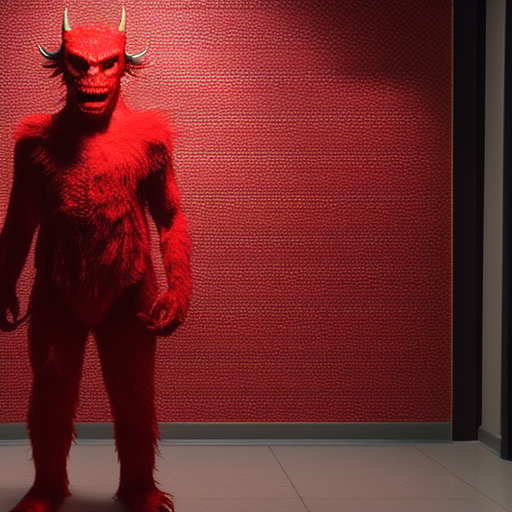
Generation parameters embedded in this image by AUTOMATIC1111 Stable Diffusion web UI or a fork of it (Forge, ...) (PNG 'parameters' text chunk):
A human-sized, humanoid, (Red Devil monster), (horror), white background, full body, detail, indoor, in the center of photo, dimly lit
Negative prompt: multiple roles, no face, nsfw, lowres, bad anatomy, bad hands, text, error, missing fingers,extra digit, fewer digits, cropped, worst quality, low quality, normal quality, jpeg artifacts, signature, watermark, username, blurry
Steps: 30, Sampler: Euler a, CFG scale: 7, Seed: 3579405861, Size: 512x512, Model hash: 14749efc0a, Model: sd-v1-4-full-ema